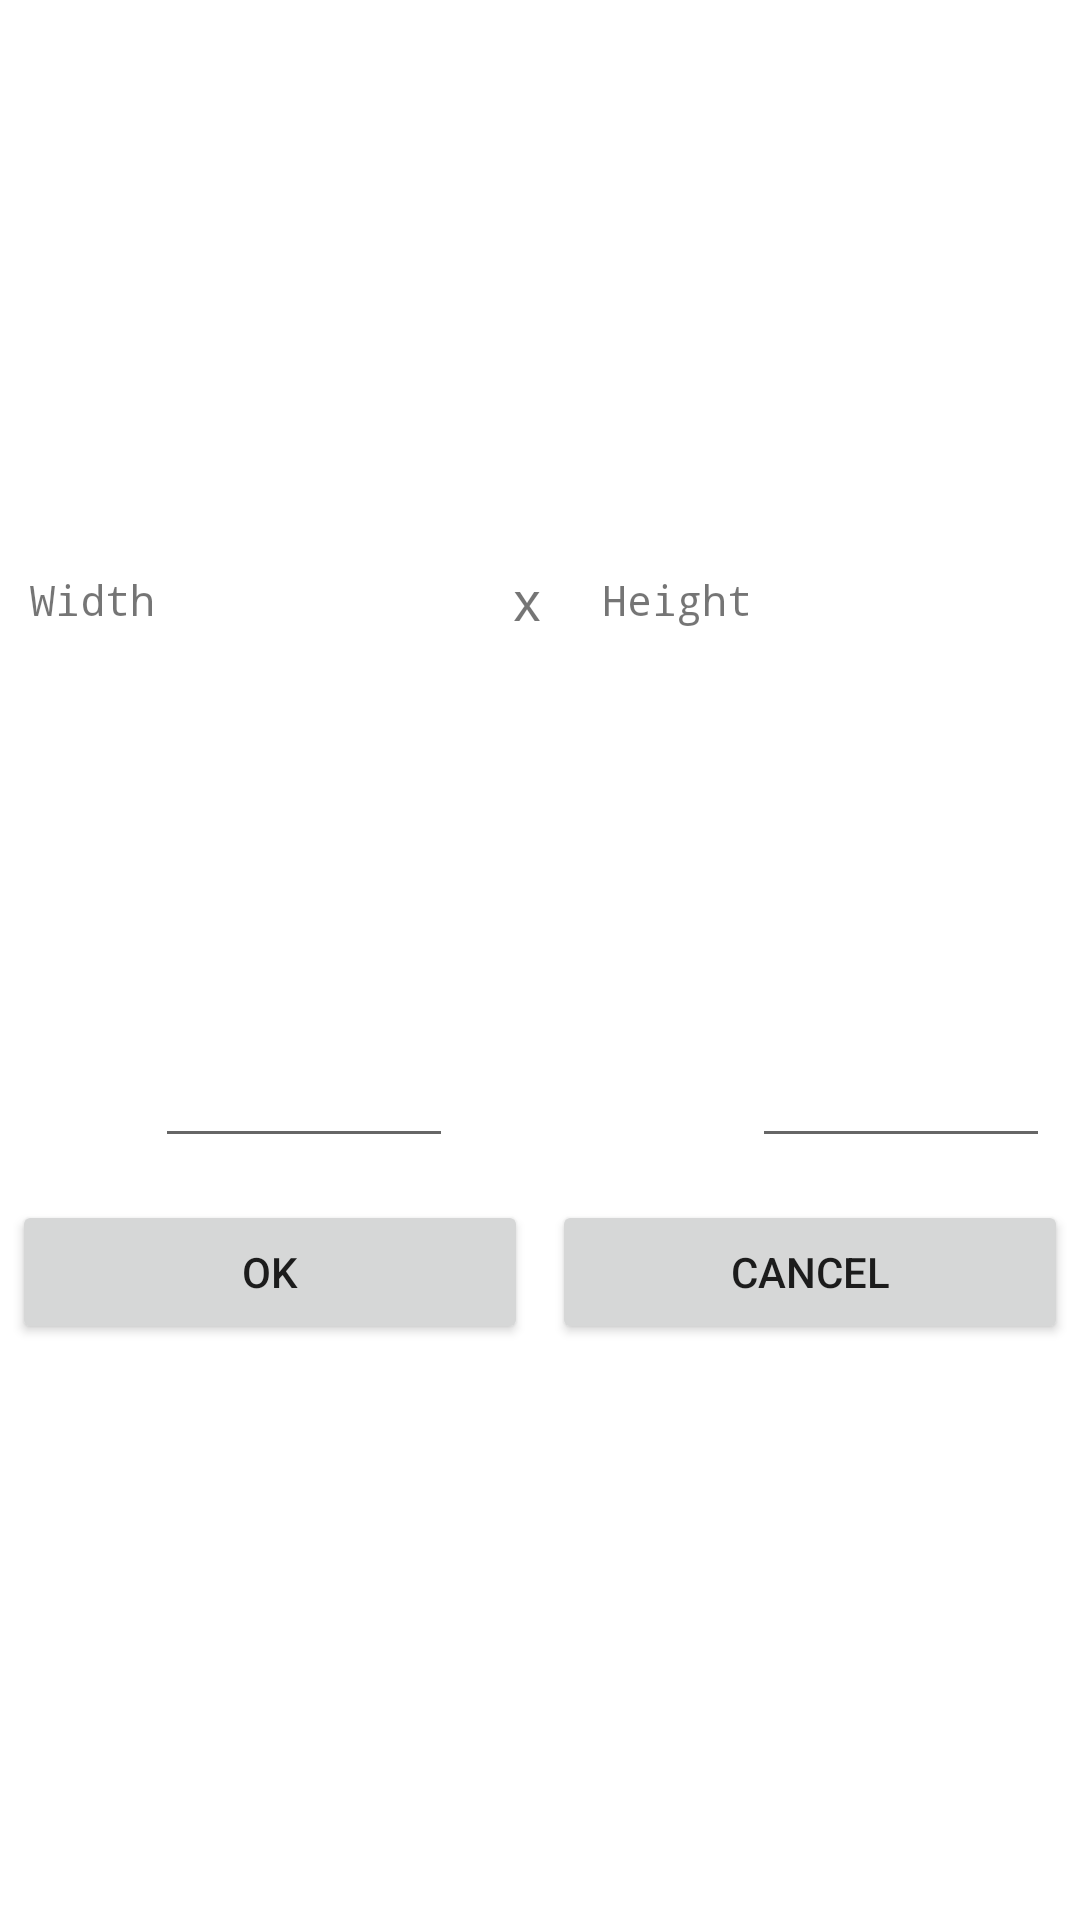

Write the Android layout XML for this screen, with the resource values it uses.
<!-- AndroidManifest.xml: application theme AppTheme -->
<!-- res/layout/resize_dialog.xml -->
<?xml version="1.0" encoding="utf-8"?>
<LinearLayout
    xmlns:android="http://schemas.android.com/apk/res/android"
    xmlns:app="http://schemas.android.com/apk/res-auto"
    android:layout_width="match_parent"
    android:layout_height="match_parent"
    android:orientation="vertical">


    <LinearLayout
        android:layout_width="match_parent"
        android:layout_height="0dp"
        android:layout_weight="2"
        android:layout_margin="10dp"
        android:orientation="horizontal">

        <TextView
            android:id="@+id/textView2"
            android:layout_width="wrap_content"
            android:layout_height="match_parent"
            android:gravity="center_vertical|center_horizontal"
            android:paddingTop="4dp"
            android:text="Width"
            android:textSize="14sp"
            android:typeface="normal"
            app:fontFamily="monospace" />

        <EditText
            android:id="@+id/editText_Width"
            android:layout_width="0dp"
            android:layout_height="match_parent"
            android:layout_weight="1"
            android:ems="10"
            android:inputType="textPersonName" />

        <TextView
            android:id="@+id/textView3"
            android:layout_width="0dp"
            android:layout_height="match_parent"
            android:layout_weight="0.5"
            android:gravity="center_vertical|center_horizontal"
            android:paddingTop="4dp"
            android:text="x"
            android:textSize="18sp"
            android:typeface="normal"
            app:fontFamily="monospace" />

        <TextView
            android:id="@+id/textView4"
            android:layout_width="wrap_content"
            android:layout_height="match_parent"
            android:paddingTop="4dp"
            android:gravity="center_vertical|center_horizontal"
            android:text="Height"
            android:textSize="14sp"
            android:typeface="normal"
            app:fontFamily="monospace" />

        <EditText
            android:id="@+id/editText_Height"
            android:layout_width="0dp"
            android:layout_height="match_parent"
            android:layout_weight="1"
            android:ems="10"
            android:inputType="textPersonName" />
    </LinearLayout>

    <LinearLayout
        android:layout_width="match_parent"
        android:layout_height="wrap_content"
        android:layout_weight="1"
        android:orientation="horizontal">

        <Button
            android:id="@+id/btnOk"
            android:layout_width="match_parent"
            android:layout_height="wrap_content"
            android:layout_margin="4dp"
            android:layout_weight="1"
            android:text="OK" />

        <Button
            android:id="@+id/btnCancel"
            android:layout_width="match_parent"
            android:layout_height="wrap_content"
            android:layout_margin="4dp"
            android:layout_weight="1"
            android:text="Cancel" />
    </LinearLayout>

</LinearLayout>
<!-- resources referenced by this layout -->
<resources>

</resources>
